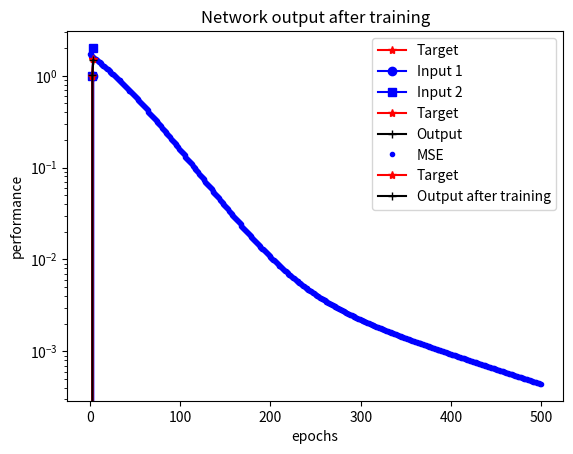

The matplotlib source for this figure:
import numpy as np
import matplotlib.pyplot as plt

# Define input and target vectors
x = np.array([[-2, -1, 0, 1],  # input 1
              [-1,  0, 1, 2]]) # input 2

t = np.array([-1.5, -1, 1, 1.5]) # target

# Forward propagation variables
s = 4         # number of samples
zini = np.zeros(s) # zin for each data point
zi = np.zeros(s)   # zi for each data point
yi = np.zeros(s)   # output without training

# Weights and biases
wi1=0.0651    # first weight of the input layer
wi2=-0.6970   # second weight of the input layer
wo=-0.1342    # first weight of the output layer
bi=0          # input bias
bo=-0.5481    # output bias

# Training variables
q=500         # training epochs
a=0.01        # learning rate



# Display the inputs and corresponding targets
print(f"This network has {x.shape[1]} inputs:")

for i in range(x.shape[1]):
    print(f"    [{x[0, i]}, {x[1, i]}] with target {t[i]}")

i = np.arange(1, 5)   # x-axis for plotting (1 to 4)
# Refer to matplotlib doc for plt functions: https://matplotlib.org/stable/tutorials/pyplot.html

plt.plot(i, t, 'r*-', label='Target') # red star marker solid line (r*-)
plt.plot(i,x[0],'bo-',label='Input 1') # blue circle marker solid line (bo-)
plt.plot(i,x[1],'bs-',label='Input 2') # blue square marker solid line (bs-)
plt.title('Training data')
plt.legend()
plt.show()

# forward propagation
for k in range(s):
  x0_k = x[0, k]   # kth data point of 1st input
  x1_k = x[1, k]   # kth data point of 2nd input
  zini[k] = (wi1 * x0_k + wi2 * x1_k) + bi
  zi[k] = (2/(1+np.exp(-2*zini[k])))-1 # activation function
  yi[k] = zi[k] * wo + bo # network output


# Plotting network output without training
plt.plot(i,t,'r*-',label='Target')
plt.plot(i,yi,'k+-',label='Output')
plt.title('Network output without training')
plt.legend()
plt.show()


#Training algorithm

mse=np.zeros(q)
e=np.zeros(q)

for ep in range(q):
    dEdbo=dEdwo=dEdbi=dEdwi1=dEdwi2=0
    zin=np.zeros(s)
    z=np.zeros(s)
    y=np.zeros(s)
    for k in range(s):
        zin[k]=wi1*x[0,k]+wi2*x[1,k]+bi
        z[k]= (2.0/(1+np.exp(-2*zin[k])))-1
        y[k]=wo*z[k]+bo #output of the network
        e[k]=y[k]-t[k] #computing the error
        mse[ep]=mse[ep]+(1.0/s)*np.power(e[k],2) #computing the mean squared error

        dEdbo=dEdbo+a*(2.0/s)*e[k] # delta E with respect to output bias ... Z(t) = 1 is ommitted for output bias
        dEdwo=dEdwo+a*(2.0/s)*e[k]*z[k] # delta E with respect to output weight ... Z(t) is z[k]
        dEdbi=dEdbi+a*(2.0/s)*e[k]*wo*(4*np.exp(-2*zin[k])/np.power(1+np.exp(-2*zin[k]),2))
        dEdwi1=dEdwi1+a*(2.0/s)*e[k]*wo*(4*np.exp(-2*zin[k])/(np.power(1+np.exp(-2*zin[k]),2)))*x[0,k]
        dEdwi2=dEdwi2+a*(2.0/s)*e[k]*wo*(4*np.exp(-2*zin[k])/(np.power(1+np.exp(-2*zin[k]),2)))*x[1,k]

    #Updating network parameters
    wi1=wi1-dEdwi1
    wi2=wi2-dEdwi2
    bi=bi-dEdbi
    wo=wo-dEdwo
    bo=bo-dEdbo

# Plotting the mean squared error
plt.semilogy(range(q),mse,'b.', label='MSE')
plt.title('Mean squeared error')
plt.xlabel('epochs')
plt.ylabel('performance')
plt.legend()
plt.show()


# Recalculate the network output after training with updated weights and biases
for k in range(s):
    x0_k = x[0, k]   # kth data point of 1st input
    x1_k = x[1, k]   # kth data point of 2nd input
    zini[k] = (wi1 * x0_k + wi2 * x1_k) + bi
    zi[k] = (2/(1+np.exp(-2*zini[k])))-1 # activation function
    yi[k] = zi[k] * wo + bo # updated network output

# Plotting network output after training
plt.plot(i,t,'r*-',label='Target')
plt.plot(i,yi,'k+-',label='Output after training')  # Now plotting the updated output
plt.title('Network output after training')
plt.legend()
plt.show()
